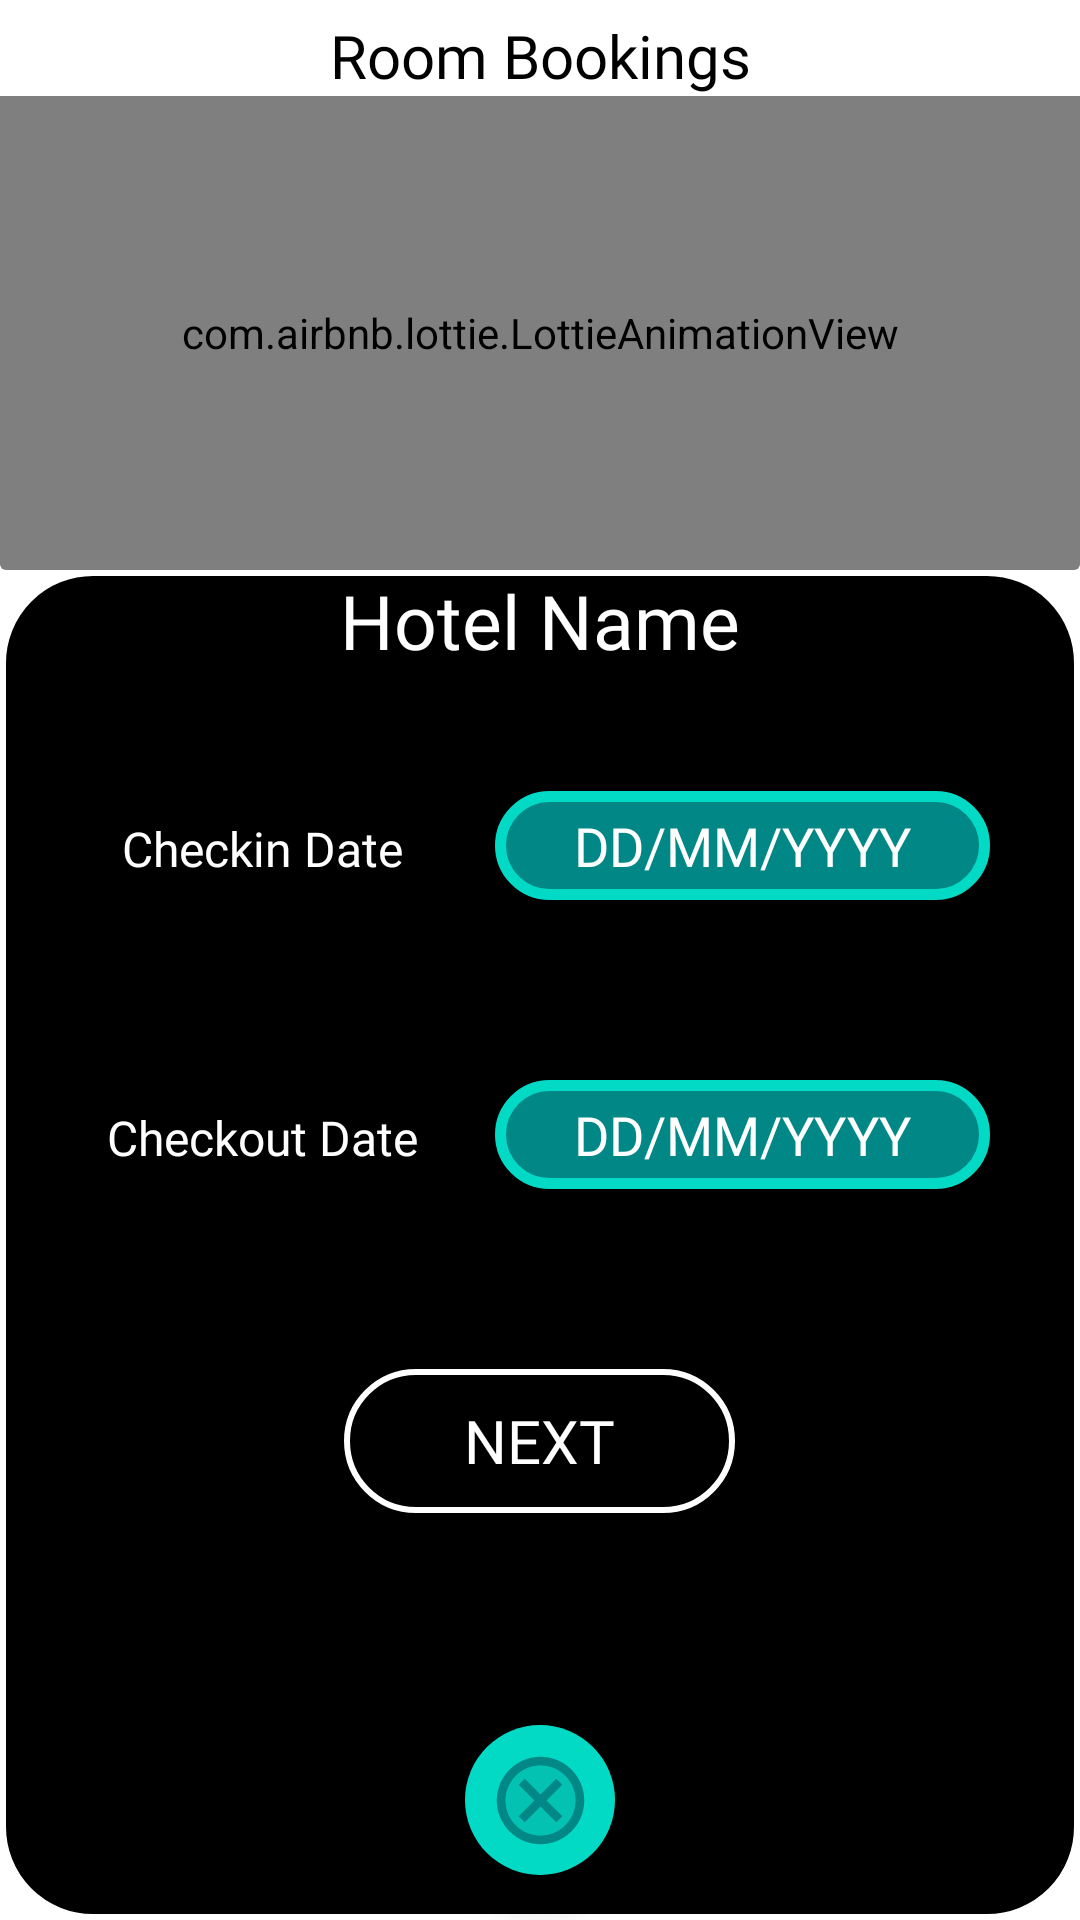

Here is an Android app screen rendered from its layout file. Give the layout XML and the strings, colors and styles it references.
<!-- AndroidManifest.xml: application theme Theme.BSupreme -->
<!-- res/layout/activity_book_room.xml -->
<?xml version="1.0" encoding="utf-8"?>
<RelativeLayout xmlns:android="http://schemas.android.com/apk/res/android"
    xmlns:app="http://schemas.android.com/apk/res-auto"
    xmlns:tools="http://schemas.android.com/tools"
    android:layout_width="match_parent"
    android:layout_height="match_parent"
    android:background="@color/white"
    android:elevation="0dp"
    android:orientation="vertical"
    tools:context=".Activities.BookTableActivity">


    <androidx.cardview.widget.CardView
        android:id="@+id/tablebookingLottieCard"
        android:layout_width="match_parent"
        android:layout_height="190dp"
        android:layout_alignParentTop="true"
        android:background="@color/white"
        app:cardElevation="0dp"

        >

        <RelativeLayout
            android:layout_width="match_parent"
            android:layout_height="match_parent"
            android:background="@color/white">

            <TextView
                android:id="@+id/Rbooking"
                android:layout_width="match_parent"
                android:layout_height="wrap_content"
                android:layout_marginTop="5dp"
                android:background="@color/white"
                android:fontFamily="@font/nunito_bold"
                android:text="Room Bookings"
                android:textAlignment="center"
                android:textSize="20dp" />

            <com.airbnb.lottie.LottieAnimationView
                android:id="@+id/lottie_man_travel"
                android:layout_width="match_parent"
                android:layout_height="match_parent"
                android:layout_below="@id/Rbooking"
                android:background="@color/white"
                android:elevation="0dp"
                android:padding="10dp"
                android:scaleType="center"
                app:lottie_autoPlay="true"
                app:lottie_loop="true"
                app:lottie_rawRes="@raw/lf30_editor_5wjlkgmn" />


        </RelativeLayout>


    </androidx.cardview.widget.CardView>


    <RelativeLayout
        android:layout_width="match_parent"
        android:layout_height="match_parent"
        android:layout_below="@id/tablebookingLottieCard"
        android:background="@drawable/des_booking_screen_bg">

        <TextView
            android:id="@+id/bookingHotelName"
            android:layout_width="match_parent"
            android:layout_height="wrap_content"
            android:layout_alignParentTop="true"
            android:elevation="5dp"
            android:fontFamily="@font/nunito_semi_bold"
            android:text="Hotel Name"
            android:textAlignment="center"
            android:textColor="@color/white"
            android:textSize="25dp" />

        <LinearLayout
            android:layout_width="match_parent"
            android:layout_height="match_parent"
            android:layout_below="@+id/bookingHotelName"
            android:layout_marginTop="10dp"
            android:orientation="vertical">

            <LinearLayout
                android:layout_width="match_parent"
                android:layout_height="wrap_content"
                android:layout_marginHorizontal="20dp"
                android:layout_marginVertical="20dp"
                android:orientation="horizontal">

                <TextView
                    android:id="@+id/checkInButton"
                    android:layout_width="80dp"

                    android:layout_height="wrap_content"
                    android:layout_margin="10dp"
                    android:layout_weight="1"
                    android:fontFamily="@font/nunito_semi_bold"
                    android:text="Checkin Date"
                    android:textAlignment="center"
                    android:textColor="@color/white"
                    android:textSize="16dp" />

                <EditText
                    android:id="@+id/checkInText"
                    android:focusable="false"
                    android:layout_width="130dp"
                    android:layout_height="wrap_content"
                    android:paddingVertical="6dp"
                    android:layout_margin="10dp"
                    android:layout_weight="1"
                    android:background="@drawable/des_calender_bg"
                    android:fontFamily="@font/nunito_semi_bold"
                    android:text="DD/MM/YYYY"
                    android:textAlignment="center"
                    android:textColor="@color/white"
                    android:textSize="18dp" />


            </LinearLayout>

            <LinearLayout
                android:layout_width="match_parent"
                android:layout_height="wrap_content"
                android:layout_marginHorizontal="20dp"
                android:layout_marginVertical="20dp"
                android:orientation="horizontal"

                >

                <TextView
                    android:id="@+id/checkOutButton"
                    android:layout_width="80dp"
                    android:layout_height="wrap_content"
                    android:layout_margin="10dp"
                    android:layout_weight="1"
                    android:fontFamily="@font/nunito_semi_bold"
                    android:text="Checkout Date"
                    android:textAlignment="center"
                    android:textColor="@color/white"
                    android:textSize="16dp" />

                <EditText
                    android:id="@+id/checkOutText"
                    android:focusable="false"
                    android:layout_width="130dp"
                    android:layout_height="wrap_content"
                    android:layout_margin="10dp"
                    android:layout_weight="1"
                    android:paddingVertical="6dp"
                    android:background="@drawable/des_calender_bg"
                    android:fontFamily="@font/nunito_semi_bold"
                    android:text="DD/MM/YYYY"
                    android:textAlignment="center"
                    android:textColor="@color/white"
                    android:textSize="18dp" />


            </LinearLayout>


            <Button
                android:id="@+id/nextButton"
                android:layout_width="wrap_content"
                android:layout_height="wrap_content"
                android:layout_gravity="center_horizontal"
                android:layout_marginTop="30dp"
                android:background="@drawable/des_booking_screen_bg"
                android:fontFamily="@font/nunito_bold"
                android:paddingHorizontal="40dp"
                android:text="Next"
                android:textColor="@color/white"
                android:textSize="20dp" />


        </LinearLayout>


        <ImageButton
            android:layout_width="50dp"
            android:layout_height="50dp"
            android:layout_alignParentBottom="true"
            android:layout_centerHorizontal="true"
            android:layout_marginBottom="15dp"
            android:background="@drawable/des_img_button"
            android:elevation="8dp"
            android:src="@drawable/ic_twotone_cancel"
            android:tint="@color/teal_dark"

            />


    </RelativeLayout>


</RelativeLayout>
<!-- resources referenced by this layout -->
<resources>
  <color name="teal_dark">#FF018786</color>
  <color name="white">#FFFFFFFF</color>
  <!-- drawable des_booking_screen_bg (drawable) -->
  <?xml version="1.0" encoding="utf-8"?>
  <shape xmlns:android="http://schemas.android.com/apk/res/android"
      android:shape="rectangle">
  
     <solid android:color="@color/black"></solid>
      <stroke android:color="@color/white"
          android:width="2dp"/>
  
      <corners android:radius="30dp"/>
  
  </shape>
  <!-- drawable des_calender_bg (drawable) -->
  <?xml version="1.0" encoding="utf-8"?>
  <shape xmlns:android="http://schemas.android.com/apk/res/android">
      <corners android:radius="20dp"/>
      <solid android:color="@color/teal_dark"/>
      <stroke android:color="@color/teal_light"
          android:width="3.5dp"/>
  </shape>
  <!-- drawable des_img_button (drawable) -->
  <?xml version="1.0" encoding="utf-8"?>
  <ripple xmlns:android="http://schemas.android.com/apk/res/android"
      android:color="?android:colorControlHighlight">
      <item>
          <shape android:shape="oval">
              <solid android:color="@color/teal_light" />
          </shape>
      </item>
  </ripple>
  <!-- drawable ic_twotone_cancel (drawable) -->
  <vector android:height="35dp" android:tint="#FF0000"
      android:viewportHeight="24" android:viewportWidth="24"
      android:width="35dp" xmlns:android="http://schemas.android.com/apk/res/android">
      <path android:fillAlpha="0.3"
          android:fillColor="@android:color/white"
          android:pathData="M12,4c-4.41,0 -8,3.59 -8,8s3.59,8 8,8 8,-3.59 8,-8 -3.59,-8 -8,-8zM17,15.59L15.59,17 12,13.41 8.41,17 7,15.59 10.59,12 7,8.41 8.41,7 12,10.59 15.59,7 17,8.41 13.41,12 17,15.59z" android:strokeAlpha="0.3"/>
      <path android:fillColor="@android:color/white" android:pathData="M12,2C6.47,2 2,6.47 2,12s4.47,10 10,10 10,-4.47 10,-10S17.53,2 12,2zM12,20c-4.41,0 -8,-3.59 -8,-8s3.59,-8 8,-8 8,3.59 8,8 -3.59,8 -8,8zM15.59,7L12,10.59 8.41,7 7,8.41 10.59,12 7,15.59 8.41,17 12,13.41 15.59,17 17,15.59 13.41,12 17,8.41z"/>
  </vector>
  <style name="Theme.BSupreme" parent="Theme.MaterialComponents.DayNight.NoActionBar">
          
          <item name="colorPrimary">@color/black</item>
          <item name="colorPrimaryVariant">@color/grey_dark</item>
          <item name="colorOnPrimary">@color/white</item>
          
          <item name="colorSecondary">@color/white</item>
          <item name="colorSecondaryVariant">@color/grey_light</item>
          <item name="colorOnSecondary">@color/black</item>
          
          <item name="android:statusBarColor" tools:targetApi="l">?attr/colorPrimaryVariant</item>
          
          <item name="android:textColor">#000000</item>
      </style>
  <color name="black">#FF000000</color>
  <color name="teal_light">#FF03DAC5</color>
  <color name="grey_dark">#555555</color>
  <color name="grey_light">#999999</color>
</resources>
